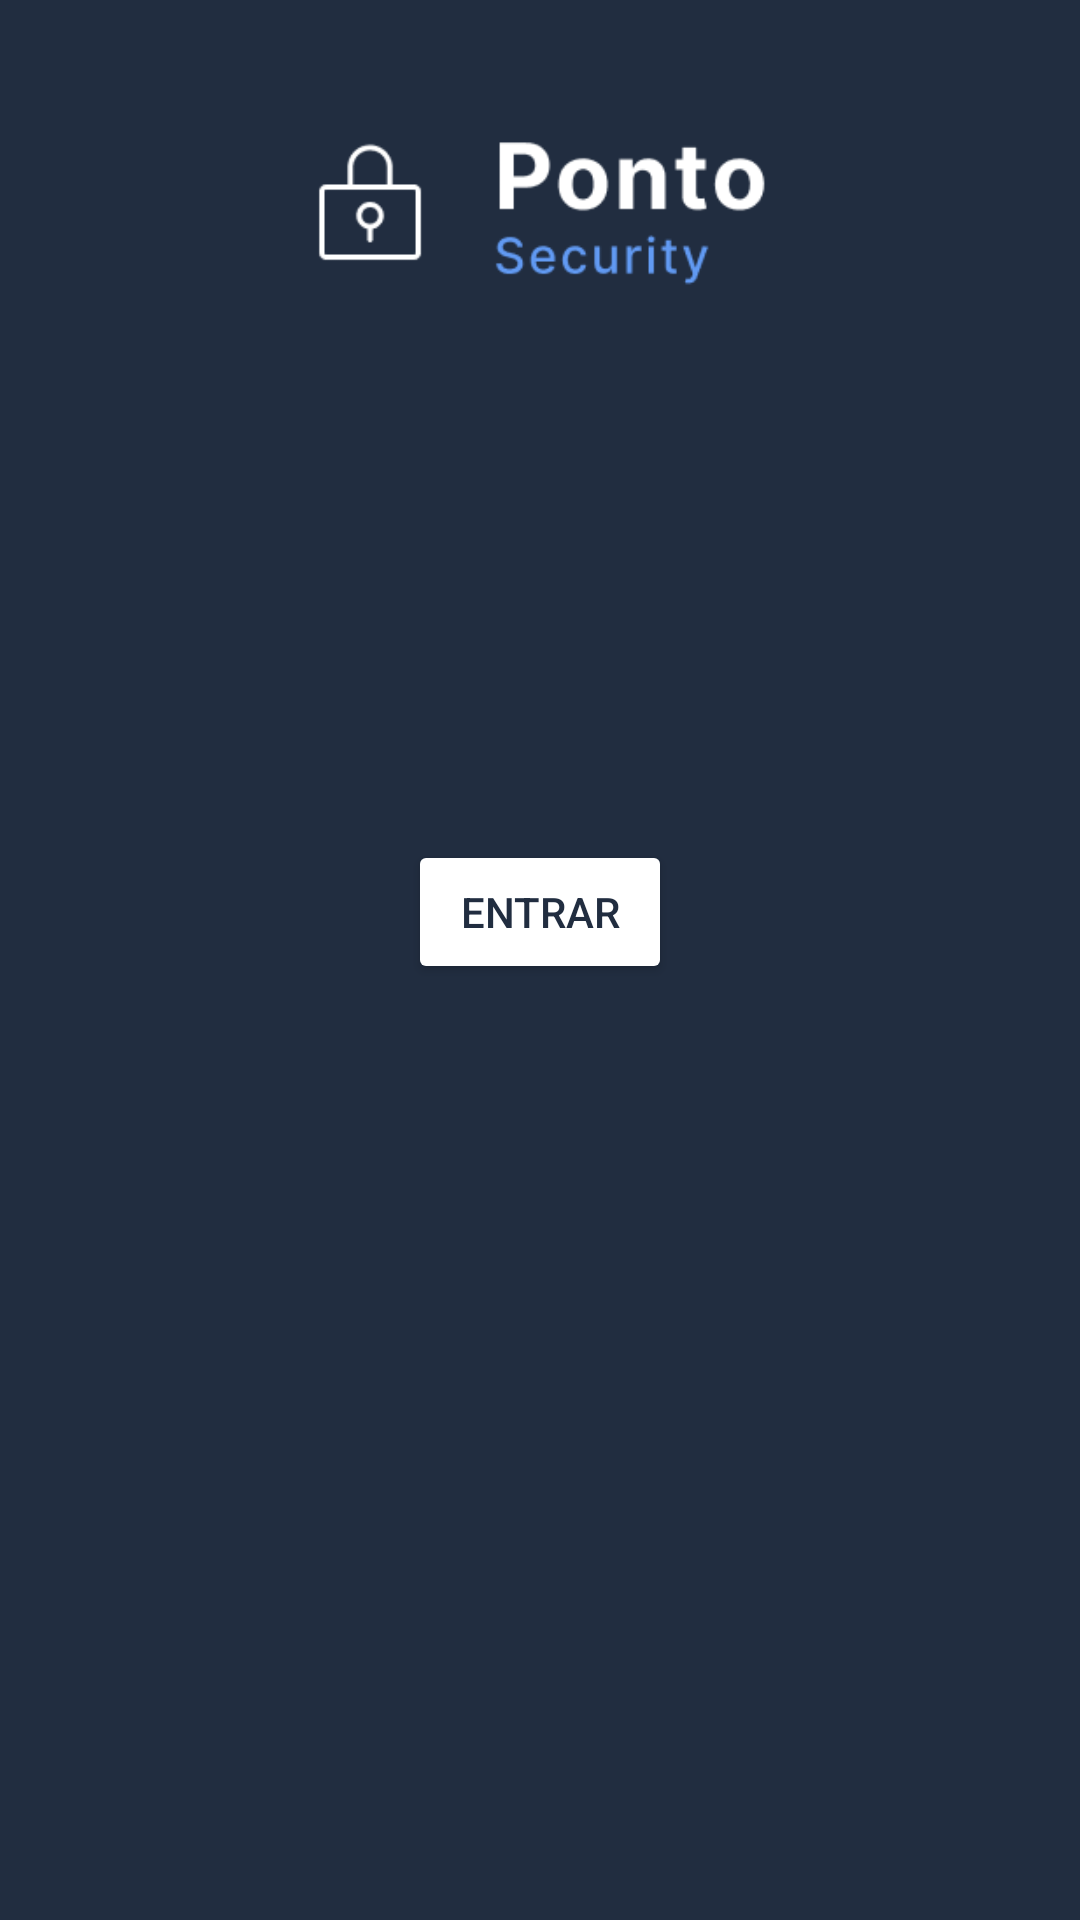

Layout XML and referenced resources for this Android screen:
<!-- AndroidManifest.xml: activity theme Theme.PontoSecurity.NoActionBar -->
<!-- res/layout/activity_main.xml -->
<?xml version="1.0" encoding="utf-8"?>
<RelativeLayout xmlns:android="http://schemas.android.com/apk/res/android"
    xmlns:app="http://schemas.android.com/apk/res-auto"
    xmlns:tools="http://schemas.android.com/tools"
    android:layout_width="match_parent"
    android:background="@color/blue_main"
    android:layout_height="match_parent"
    tools:context=".MainActivity">

    <ImageView
        android:id="@+id/icon"
        android:layout_marginTop="20dp"
        android:layout_width="160dp"
        android:layout_height="wrap_content"
        android:src="@drawable/ic_icon"
        app:layout_anchorGravity="center"
        android:layout_centerHorizontal="true"/>

    <androidx.cardview.widget.CardView

        android:layout_width="100dp"
        android:layout_height="240dp"
        android:layout_below="@id/icon"
        android:layout_alignParentStart="true"
        android:layout_alignParentEnd="true"
        android:layout_marginStart="40dp"
        android:layout_marginTop="60dp"
        android:layout_marginEnd="40dp"
        android:layout_marginBottom="40dp"
        app:cardBackgroundColor="@color/grid_white"
        app:cardCornerRadius="16dp"
        app:cardElevation="0dp">

        <Button
            android:id="@+id/entrar"
            android:layout_width="wrap_content"
            android:layout_height="wrap_content"
            android:backgroundTint="@color/yellow"
            android:text="Entrar"
            android:textColor="@color/blue_main"
            android:layout_gravity="center"
            android:onClick="openPassActvity"/>
    </androidx.cardview.widget.CardView>




</RelativeLayout>
<!-- resources referenced by this layout -->
<resources>
  <color name="blue_main">#212D40</color>
  <!-- drawable ic_icon: png bitmap (drawable-v24, 4703 bytes) -->
  <style name="Theme.PontoSecurity.NoActionBar">
          <item name="windowActionBar">false</item>
          <item name="windowNoTitle">true</item>
      </style>
</resources>
